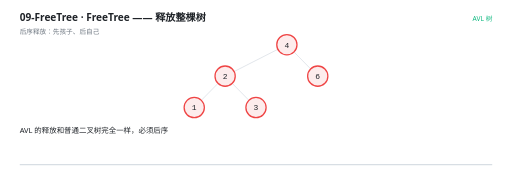
t = 0.00 s
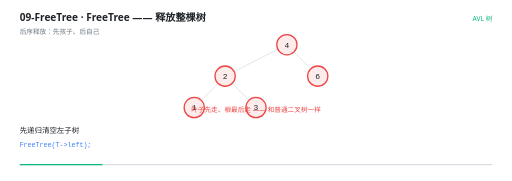
t = 1.41 s
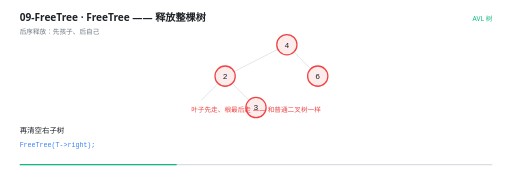
t = 2.66 s
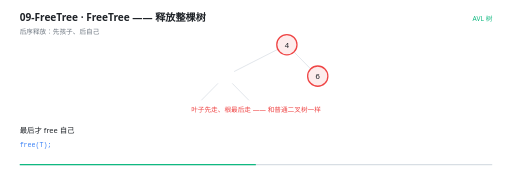
t = 4.00 s
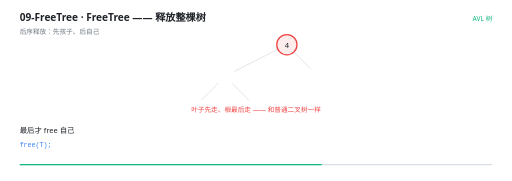
t = 5.12 s
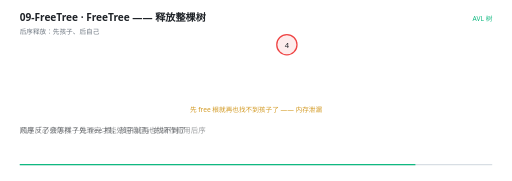
t = 6.70 s

The animated SVG that drew these frames (rendered in a browser with its animation timeline set to each time). Animation: 18 SMIL elements (animate=18); one cycle of 8.00 s, repeats indefinitely.

<svg xmlns="http://www.w3.org/2000/svg" viewBox="0 0 960 340" width="960" height="340" role="img" aria-label="FreeTree —— 释放整棵树"><rect width="960" height="340" fill="#FFFFFF"/><g>
    <rect x="36" y="308" width="888" height="2.5" rx="1.25" fill="#D8DEE4"/>
    <rect x="36" y="308" width="0" height="2.5" rx="1.25" fill="#10B981">
      <animate attributeName="width" values="0;888" dur="8s" repeatCount="indefinite" calcMode="linear"/>
    </rect>
  </g><text x="36" y="40" font-family="'Segoe UI','Microsoft YaHei UI','PingFang SC',system-ui,sans-serif" font-size="19" font-weight="600" fill="#1F2328">09-FreeTree · FreeTree —— 释放整棵树</text><text x="36" y="63" font-family="'Segoe UI','Microsoft YaHei UI','PingFang SC',system-ui,sans-serif" font-size="12.5" fill="#6E7781">后序释放：先孩子、后自己</text><text x="924" y="40" text-anchor="end" font-family="'Segoe UI','Microsoft YaHei UI','PingFang SC',system-ui,sans-serif" font-size="12.5" fill="#10B981">AVL 树</text><g opacity="0"><animate attributeName="opacity" values="1;1;0;0" keyTimes="0.0000;0.7825;0.8000;1.0000" dur="8s" repeatCount="indefinite" calcMode="linear"/><line x1="521.064682371655" y1="92.61365293165827" x2="438.93531762834505" y2="134.38634706834173" stroke="#D8DEE4" stroke-width="1.4"/></g><g opacity="0"><animate attributeName="opacity" values="1;1;0;0" keyTimes="0.0000;0.7825;0.8000;1.0000" dur="8s" repeatCount="indefinite" calcMode="linear"/><line x1="551.3197130335393" y1="97.54936325825548" x2="582.6802869664607" y2="129.45063674174452" stroke="#D8DEE4" stroke-width="1.4"/></g><g opacity="0"><animate attributeName="opacity" values="1;1;0;0" keyTimes="0.0000;0.7825;0.8000;1.0000" dur="8s" repeatCount="indefinite" calcMode="linear"/><line x1="408.6802869664607" y1="156.54936325825548" x2="377.3197130335393" y2="188.45063674174452" stroke="#D8DEE4" stroke-width="1.4"/></g><g opacity="0"><animate attributeName="opacity" values="1;1;0;0" keyTimes="0.0000;0.7825;0.8000;1.0000" dur="8s" repeatCount="indefinite" calcMode="linear"/><line x1="435.3197130335393" y1="156.54936325825548" x2="466.6802869664607" y2="188.45063674174452" stroke="#D8DEE4" stroke-width="1.4"/></g><g opacity="0"><animate attributeName="opacity" values="1;1" keyTimes="0.0000;1.0000" dur="8s" repeatCount="indefinite" calcMode="linear"/><circle cx="538" cy="84" r="19" fill="#FDECEC" stroke="#EF4444" stroke-width="2.4"/><text x="538" y="89.5" text-anchor="middle" font-family="ui-monospace,'Cascadia Code','JetBrains Mono',Consolas,monospace" font-size="15" fill="#1F2328">4</text></g><g opacity="0"><animate attributeName="opacity" values="1;1;0;0" keyTimes="0.0000;0.4575;0.4750;1.0000" dur="8s" repeatCount="indefinite" calcMode="linear"/><circle cx="422" cy="143" r="19" fill="#FDECEC" stroke="#EF4444" stroke-width="2.4"/><text x="422" y="148.5" text-anchor="middle" font-family="ui-monospace,'Cascadia Code','JetBrains Mono',Consolas,monospace" font-size="15" fill="#1F2328">2</text></g><g opacity="0"><animate attributeName="opacity" values="1;1;0;0" keyTimes="0.0000;0.5825;0.6000;1.0000" dur="8s" repeatCount="indefinite" calcMode="linear"/><circle cx="596" cy="143" r="19" fill="#FDECEC" stroke="#EF4444" stroke-width="2.4"/><text x="596" y="148.5" text-anchor="middle" font-family="ui-monospace,'Cascadia Code','JetBrains Mono',Consolas,monospace" font-size="15" fill="#1F2328">6</text></g><g opacity="0"><animate attributeName="opacity" values="1;1;0;0" keyTimes="0.0000;0.2075;0.2250;1.0000" dur="8s" repeatCount="indefinite" calcMode="linear"/><circle cx="364" cy="202" r="19" fill="#FDECEC" stroke="#EF4444" stroke-width="2.4"/><text x="364" y="207.5" text-anchor="middle" font-family="ui-monospace,'Cascadia Code','JetBrains Mono',Consolas,monospace" font-size="15" fill="#1F2328">1</text></g><g opacity="0"><animate attributeName="opacity" values="1;1;0;0" keyTimes="0.0000;0.3325;0.3500;1.0000" dur="8s" repeatCount="indefinite" calcMode="linear"/><circle cx="480" cy="202" r="19" fill="#FDECEC" stroke="#EF4444" stroke-width="2.4"/><text x="480" y="207.5" text-anchor="middle" font-family="ui-monospace,'Cascadia Code','JetBrains Mono',Consolas,monospace" font-size="15" fill="#1F2328">3</text></g><g opacity="0"><animate attributeName="opacity" values="0;0;1;1;0;0" keyTimes="0.0000;0.0575;0.0750;0.7075;0.7250;1.0000" dur="8s" repeatCount="indefinite" calcMode="linear"/><text x="480" y="210" text-anchor="middle" font-family="'Segoe UI','Microsoft YaHei UI','PingFang SC',system-ui,sans-serif" font-size="12.5" font-weight="400" fill="#EF4444">叶子先走、根最后走 —— 和普通二叉树一样</text></g><g opacity="0"><animate attributeName="opacity" values="0;0;1;1" keyTimes="0.0000;0.7075;0.7250;1.0000" dur="8s" repeatCount="indefinite" calcMode="linear"/><text x="480" y="210" text-anchor="middle" font-family="'Segoe UI','Microsoft YaHei UI','PingFang SC',system-ui,sans-serif" font-size="12.5" font-weight="400" fill="#D29922">先 free 根就再也找不到孩子了 —— 内存泄漏</text></g><g opacity="0"><animate attributeName="opacity" values="1;1;0;0" keyTimes="0.0000;0.0775;0.1000;1.0000" dur="8s" repeatCount="indefinite" calcMode="linear"/><text x="36" y="250" font-family="'Segoe UI','Microsoft YaHei UI','PingFang SC',system-ui,sans-serif" font-size="14" fill="#1F2328">AVL 的释放和普通二叉树完全一样，必须后序</text></g><g opacity="0"><animate attributeName="opacity" values="0;0;1;1;0;0" keyTimes="0.0000;0.0775;0.1000;0.2525;0.2750;1.0000" dur="8s" repeatCount="indefinite" calcMode="linear"/><text x="36" y="250" font-family="'Segoe UI','Microsoft YaHei UI','PingFang SC',system-ui,sans-serif" font-size="14" fill="#1F2328">先递归清空左子树</text><text x="36" y="276" font-family="ui-monospace,'Cascadia Code','JetBrains Mono',Consolas,monospace" font-size="12.5" fill="#3B82F6">FreeTree(T-&gt;left);</text></g><g opacity="0"><animate attributeName="opacity" values="0;0;1;1;0;0" keyTimes="0.0000;0.2525;0.2750;0.4275;0.4500;1.0000" dur="8s" repeatCount="indefinite" calcMode="linear"/><text x="36" y="250" font-family="'Segoe UI','Microsoft YaHei UI','PingFang SC',system-ui,sans-serif" font-size="14" fill="#1F2328">再清空右子树</text><text x="36" y="276" font-family="ui-monospace,'Cascadia Code','JetBrains Mono',Consolas,monospace" font-size="12.5" fill="#3B82F6">FreeTree(T-&gt;right);</text></g><g opacity="0"><animate attributeName="opacity" values="0;0;1;1;0;0" keyTimes="0.0000;0.4275;0.4500;0.7025;0.7250;1.0000" dur="8s" repeatCount="indefinite" calcMode="linear"/><text x="36" y="250" font-family="'Segoe UI','Microsoft YaHei UI','PingFang SC',system-ui,sans-serif" font-size="14" fill="#1F2328">最后才 free 自己</text><text x="36" y="276" font-family="ui-monospace,'Cascadia Code','JetBrains Mono',Consolas,monospace" font-size="12.5" fill="#3B82F6">free(T);</text></g><g opacity="0"><animate attributeName="opacity" values="0;0;1;1;0;0" keyTimes="0.0000;0.7025;0.7250;0.8275;0.8500;1.0000" dur="8s" repeatCount="indefinite" calcMode="linear"/><text x="36" y="250" font-family="'Segoe UI','Microsoft YaHei UI','PingFang SC',system-ui,sans-serif" font-size="14" fill="#1F2328">顺序反了会怎样？先 free 根，孩子就再也找不到了</text></g><g opacity="0"><animate attributeName="opacity" values="0;0;1;1" keyTimes="0.0000;0.8275;0.8500;1.0000" dur="8s" repeatCount="indefinite" calcMode="linear"/><text x="36" y="250" font-family="'Segoe UI','Microsoft YaHei UI','PingFang SC',system-ui,sans-serif" font-size="14" fill="#1F2328">凡是「必须等孩子处理完才能处理自己」的操作都用后序</text></g></svg>
